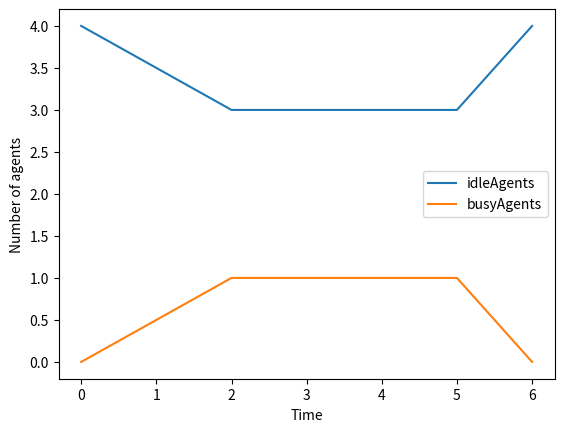
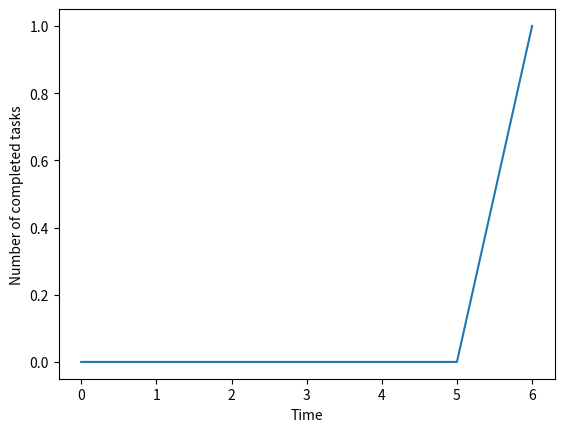

These figures' Python source, in order:
#!/usr/bin/env python3
# -*- coding: utf-8 -*-
"""
ATAFD: version 1
2/12/21

Model Parameters: timefactor, stagnationfactor, numagents, numtasks, foxhedgeratio, penalty, scorecoeff

Classes: Agents, Tasks, Blackboard


Functions: Main, Initilzation, MoveTask, MoveAgent, Assign, AssignUnclaimed, AssignNew, AgentsWork, MakeCompetiters, Reassign
"""

import numpy as np
import matplotlib.pyplot as plt
import random
from random import randint
import math

#To use debugging print statements set DEBUG to True
DEBUG = True

def log(s):
    if DEBUG:
        print(s)



#classes:
"""
Agents: 
    attributes (Type Name): Float skillStrength, Set[Integer] skillType , Integer ID    
""" 

class Agent:
    def __init__(self, ID, skillLength):
        self.ID = ID
        self.skillLength = skillLength
      
        self.skillType = set()
        
        #generate list of skill types
        
        length = 0
        while length < skillLength:
            #skill types range from 0 to 9
            self.skillType.add(randint(0, 9))
            length =  len(self.skillType)
       
                
    
"""
Tasks:
    attributes (Type Name): Integer taskType, Integer agentAssigned, Float timeRequired, Float pendingTimerequired
"""

class Task:
     def __init__(self, taskID):
         #task types tange from 0 to 9
        self.taskType = randint(0, 9)
        self.taskID = taskID
        #set to -1 when no agent is assigned
        self.agentAssigned = -1
        #set to -1 before task has been started by an agent
        self.timeRequired = -1
        
       
        
        
        
            
"""
Blackboard:
    attributes (Type Name): Integer numTasks, List[Agent] idleAgents, List[Agent] busyAgents, List[Agent] competingAgents, List[Task] unclaimedTasks, 
    List[Task] completedTasks
"""
class Blackboard:
     def __init__(self, numtasks):
        self.numTasks = numtasks
        self.idleAgents = []
        self.busyAgents = []
        self.competingAgents = []
        self.unclaimedTasks = []
        self.claimedTasks = []
        self.completedTasks = []
    
    
        
#methods (functions):
    
"""
Initialization:
Parameters (Type Name):
    Integer numagents - number of agents in simulation
    Integer numtasks - number of tasks in simulation
    Float foxhedge - the percentage of fox agents (ie. 0.2)
"""    
def Initialization(blackboard, numAgents, numTasks, foxHedge, timeFactor):
    
    
    #determine number of foxes and hedges from foxhedge ratio
    #if the foxhedge ratio doesn't divide numAgents cleanly, round up the number of foxe
    numFox = int(math.ceil(numAgents*foxHedge))
    numHedge = numAgents - numFox
    
    
    #generate skill length for each fox with uniform distribution
    skillLength = np.random.randint(low = 3, high = 11, size = numFox)
    maxSkillLength = max(skillLength)
    #stagnationFactor is the longest skill length multiplied by the time factor (the longest length of time it should take any agent to solve a task)
    stagnationFactor = maxSkillLength * timeFactor
    #create foxes
    for i in range(numFox):
        #create fox agents and append them to the list of idle agents 
        blackboard.idleAgents.append(Agent(i, skillLength[i]))
        
    for i in range(numHedge):
        #create hedgehog agents and append them to the list of idle agents 
        blackboard.idleAgents.append(Agent(i+numFox, 1))
        
    #shuffle list of agents
    random.shuffle(blackboard.idleAgents)
    
    #generate tasks
    for i in range(numTasks):
        blackboard.unclaimedTasks.append(Task(i))
        
    
    return stagnationFactor    
   
        
    
    
       


"""
MoveTask:
Paramters (Type Name): 
    Task toBeMoved - task to me moved
    List[Task] source - list it's being moved from
    List[Task] destination - list it's being moved to
"""   
def MoveTask(toBeMoved, source, destination): 
    if toBeMoved in source:
        #remove task from source list
        source.remove(toBeMoved)
        #add task to destination list
        destination.append(toBeMoved)
    
"""
MoveAgent:
Parameters (Type Name):
    Agent toBeMoved - agent to be moved
    List[Agent] source - list agent is being removed from
    List[Agent] destination - list agent is being moved to
    
"""   

def MoveAgent(toBeMoved, source, destination): 
    if toBeMoved in source:
        #remove agent from source list
        source.remove(toBeMoved)
        #add agent to destination list
        destination.append(toBeMoved)
    
"""
Assign:
Parameters (Type Name):
    List[Agent] agentSource
    List[Agent] busyAgents
    List[Task] taskSource
    List[Task] claimedTasks
"""   

"""
Note about Python lists: lists are dynamic, so when an element is deleted the indices of the other elements
will all be shifted. If we remove an agent from the list and move on to the next index we will skip the agent 
that was moved to fill the removed agent;s index. For this reason the index is only increased if an agent 
was not removed (a match was not found)

"""
def Assign(agentSource, busyAgents, taskSource, claimedTasks, timeFactor):
    #agents iterate through task list and take the first eligible match

    if agentSource is not None:
        for agent in list(agentSource):
            if taskSource is not None:
                for task in list(taskSource):
                    #if task type matches agent type
                    if task.taskType in agent.skillType:
                        #update necessary info
                        task.agentAssigned = agent.ID
                        task.timeRequired = timeFactor*agent.skillLength
                        #move the task to claimed tasks
                        MoveTask(task, taskSource, claimedTasks)
                        #move the agent to busy agents
                        MoveAgent(agent, agentSource, busyAgents)
                        #after first match is found, break tasks loop and go to next agent 
                        break
                        
               
                

"""
AssignUnclaimed:
Parameters (Type Name):
    List[Agents] idleAgents
    List[Agent] busyAgents
    List[Task] unclaimedTasks
    List[Task] claimedTasks
"""     
def AssignUnclaimed(idleAgents, busyAgents, unclaimedTasks, claimedTasks, timeFactor):
    Assign(idleAgents, busyAgents, unclaimedTasks, claimedTasks, timeFactor)
    
    
"""
May add an AssignNew function later
"""    
#def AssignNew():
    
"""
Agents Work: For each task in the claimed task list, the time required to complete is deacreased by 1.
If the time required is 0 , the task is moved to the complete task list 
"""     
def AgentsWork(busyAgents, idleAgents, claimedTasks, completedTasks, stagnationTimer):
    numFinishedTasks = 0
    
    if claimedTasks is not None:
        #print("claimedTasks is not empty")
        for task in list(claimedTasks):
            task.timeRequired = task.timeRequired - 1

            if task.timeRequired <= 0:
                #move task from claimedTasks to completedTasks
                MoveTask(task, claimedTasks, completedTasks)
                #find the agent that was working on this task and move it to idle agents
                for agent in busyAgents:
                    if agent.ID == task.agentAssigned:
                        completer = agent
                MoveAgent(completer, busyAgents, idleAgents)
                
                #increase numFinishedTasks
                numFinishedTasks = numFinishedTasks + 1
            
  
    return numFinishedTasks
    """
Parameters (Type Name):
    List[Agents] idleAgents
    List[Agent] competingAgents
"""    
def MakeCompetitors(idleAgents, competingAgents):
    if idleAgents is not None:
        for agent in list(idleAgents):

            MoveAgent(agent, idleAgents, competingAgents)
 

    
"""
Parameters (Type Name):
    List[Agent] competingAgents
    List[Agents] idleAgents
"""    
def RemoveCompetitors(competingAgents, idleAgents):
    if idleAgents is not None:
        for agent in list(competingAgents):
            
            MoveAgent(agent, competingAgents, idleAgents)

    
"""
Parameters (Type Name):
    List[Agent] competingAgents
    List[Agents] claimedTasks
    List[Agents] busyAgents
"""    
def Reassign(competingAgents, claimedTasks, busyAgents, idleAgents):
    numTrades = 0
    
    if competingAgents is not None:
        for agent in list(competingAgents):

            if claimedTasks is not None:
                for task in list(claimedTasks):
                    if task.taskType == agent.skillType and agent.skillStrength < task.timeRequired:
                        #if competing agent is better, search the list for weaker agent
                        for agent2 in busyAgents:
                            if agent2.ID == task.assignedAgent:
                                weakerAgent = agent2
                                
                        MoveAgent(weakerAgent, busyAgents, idleAgents)
                        MoveAgent(agent, competingAgents, busyAgents) 
                        task.agentAssigned = agent.ID
                        task.timeRequired = math.ceil(agent.skillStrength)
                        numTrades += 1
                        break                           
    
def accessSkillTypes(idleAgents, unclaimedTasks):
    agentSkillTypes = set()
    taskSkillTypes = set()
    numTasksUnsolvable = 0
    unsolvableTasks = set()
    
    #collect all agent types
    for agent in idleAgents:
        skillSet = agent.skillType
        for skill in skillSet:
            agentSkillTypes.add(skill)
            
    for task in unclaimedTasks:
        taskSkillTypes.add(task.taskType)
        if task.taskType not in agentSkillTypes:
           numTasksUnsolvable += 1
           unsolvableTasks.add(task)

        
    #skillsMissing = taskSkillTypes -  agentSkillTypes
   
    if unsolvableTasks is None:
        log("All tasks are solvable")
    else:
        for task in unsolvableTasks:
            log(str(numTasksUnsolvable) + " unsolvable tasks:")
            log("Task ID: " + str(task.taskID) + ", Type: " + str(task.taskType))
  
"""
"""     
def simulation(timeFactor, numAgents, numTasks, foxhedge, penalty, scorecoeff):
    
    #for plotting agent lists
    idleAgentsSize = []
    busyAgentsSize = []
    completedTasks = []
    time = []
    
    #start timers at 0
    timer = 0
    stagnationTimer = 0
    
    
    #create blackboard object
    blackboard = Blackboard(numTasks)
    #generate agents and tasks
    stagnationFactor = Initialization(blackboard, numAgents, numTasks, foxhedge, timeFactor)
    
    #copies for printing later
    agentList = list(blackboard.idleAgents)
    taskList = list(blackboard.unclaimedTasks)
    
    log("Agents:")
    for agent in agentList:
            log("agent ID: "+ str(agent.ID) + ", agent skillType: " + str(agent.skillType))
            
    print("\n")
    log("Tasks:")    
    for task in taskList:
            log("TaskID: "+ str(task.taskID) + ", task type: "+ str(task.taskType))
            
    print("\n")
    
    #are any tasks unsolvable     
    accessSkillTypes(blackboard.idleAgents, blackboard.unclaimedTasks)
    
    #for plots (initial sizes)
    idleAgentsSize.append(len(blackboard.idleAgents))
    busyAgentsSize.append(len(blackboard.busyAgents))
    completedTasks.append(len(blackboard.completedTasks))
    time.append(0)
    
    #start simulation loop
    k = 1
    #stagnationTimer < stagnationFactor
    while(numTasks != len(blackboard.completedTasks) and stagnationTimer < stagnationFactor):
        print("\n")
        log("While loop run:" + str(k))
        print("\n")
    
        
        #assign unclaimed tasks      
        AssignUnclaimed(blackboard.idleAgents, blackboard.busyAgents, blackboard.unclaimedTasks, blackboard.claimedTasks, timeFactor)
        
        #print detailed update:
        for task in blackboard.claimedTasks:
            log("Task ID: " + str(task.taskID) + ", type: " + str(task.taskType) + " Agent assigned (ID): " + str(task.agentAssigned) + " Time Required: " + str(task.timeRequired))
        for task in blackboard.unclaimedTasks:
             log("Task ID: " + str(task.taskID) + ", type: " + str(task.taskType) + " Agent assigned (ID): " + str(task.agentAssigned) + " Time Required: " + str(task.timeRequired))
         
       #agents do one time step of work on claimed tasks
        
        numTasksCompleted = AgentsWork(blackboard.busyAgents, blackboard.idleAgents, blackboard.claimedTasks, blackboard.completedTasks, stagnationTimer)
        if numTasksCompleted == 0:
            stagnationTimer += 1
        elif numTasksCompleted > 0:
            stagnationTimer = 0
        
        #increase time
        #timer += 1
       
      
            
        #temerarily move idleAgents to competingAgents
     
       # MakeCompetitors(blackboard.idleAgents, blackboard.competingAgents)
       
        
        
        #randomize order of task lists
        #random.shuffle(blackboard.unclaimedTasks)
        #random.shuffle(blackboard.claimedTasks)
        
        #main competing function
        #Reassign(blackboard.competingAgents, blackboard.claimedTasks, blackboard.busyAgents, blackboard.idleAgents)

        #move agents in competing list back to idle list
       # RemoveCompetitors(blackboard.competingAgents, blackboard.idleAgents)
        
        #agents work again
        """
        

        numTasksCompleted = AgentsWork(blackboard.busyAgents, blackboard.idleAgents, blackboard.claimedTasks, blackboard.completedTasks, stagnationTimer)
        if numTasksCompleted == 0:
            stagnationTimer += 1
        elif numTasksCompleted > 0:
            stagnationTimer = 0
        """

        log("completed " + str(len(blackboard.completedTasks)) + " out of " + str(numTasks)+ " tasks")
        log("stagnation timer: " + str(stagnationTimer))
        
       # print("stagnationTimer = ", stagnationTimer)
        timer += 1
        k = k + 1
        
        idleAgentsSize.append(len(blackboard.idleAgents))
        busyAgentsSize.append(len(blackboard.busyAgents))
        completedTasks.append(len(blackboard.completedTasks))
        time.append(k)
        
    log("\n")
    log("Parameters inputted:")
    log("time factor = " + str(timeFactor))
    log("stagnation factor = " + str(stagnationFactor))
    #log("stagnation factor = " + str(stagnationFactor))
    log("number of agents = " + str(numAgents))
    log("number of tasks = " + str(numTasks))
    log("foxhedge ratio = at least " + str(foxhedge*100) + " percent foxes") 
    #TODO: clarify in words what  penalty and score coefficient do
    log("penalty for incomplete tasks = " + str(penalty))
    log("score coefficient = " + str(scorecoeff))
    
    
    
    accessSkillTypes(agentList, taskList)
    
    print("\n")
    print("Simulation Results:")
    incompleteTasks = numTasks - len(blackboard.completedTasks)
    score = (scorecoeff * timer) + penalty * (incompleteTasks) 
    print("Number of agents: " + str(numAgents) + "      % Fox: " + str(foxhedge) + "     % Hedgehog: " + str(1-foxhedge))
    print("Completed "+ str(len(blackboard.completedTasks)) + " out of "+ str(numTasks)+ " tasks")
    print("score: ", score)
    print("Time taken: "+ str(timer))
    
    plt.figure(1)
    plt.plot(time, idleAgentsSize, label = "idleAgents")
    plt.plot(time, busyAgentsSize, label = "busyAgents")
    plt.xlabel('Time')
    plt.ylabel('Number of agents')
    plt.legend()
    
    plt.figure(2)
    plt.plot(time, completedTasks, label = "completedTasks")
    plt.xlabel('Time')
    plt.ylabel('Number of completed tasks')
    
   #return 
   
    

        
        
    
        
        

"""
reminder
Parameters: 
    timeFactor, numAgents, numTasks, foxhedge, penalty, scorecoeff
"""
   
#simulation(10, 2000, 100, 1000, .2, 0.1, 0.1)
#simulation(10, 3, 4, 10, .2, 0.1, 0.1)

def main():
       simulation(1,  4, 1, 0.2, 0.1, 0.1) 
       #simulation(10, 2000, 100, 1000, .2, 0.1, 0.1) 
       #simulation(10, 2000, 100, 1000, .4, 0.1, 0.1) 
       #simulation(10, 2000, 100, 1000, .6, 0.1, 0.1) 
       #simulation(10, 2000, 100, 1000, .8, 0.1, 0.1)
    
main()
    
